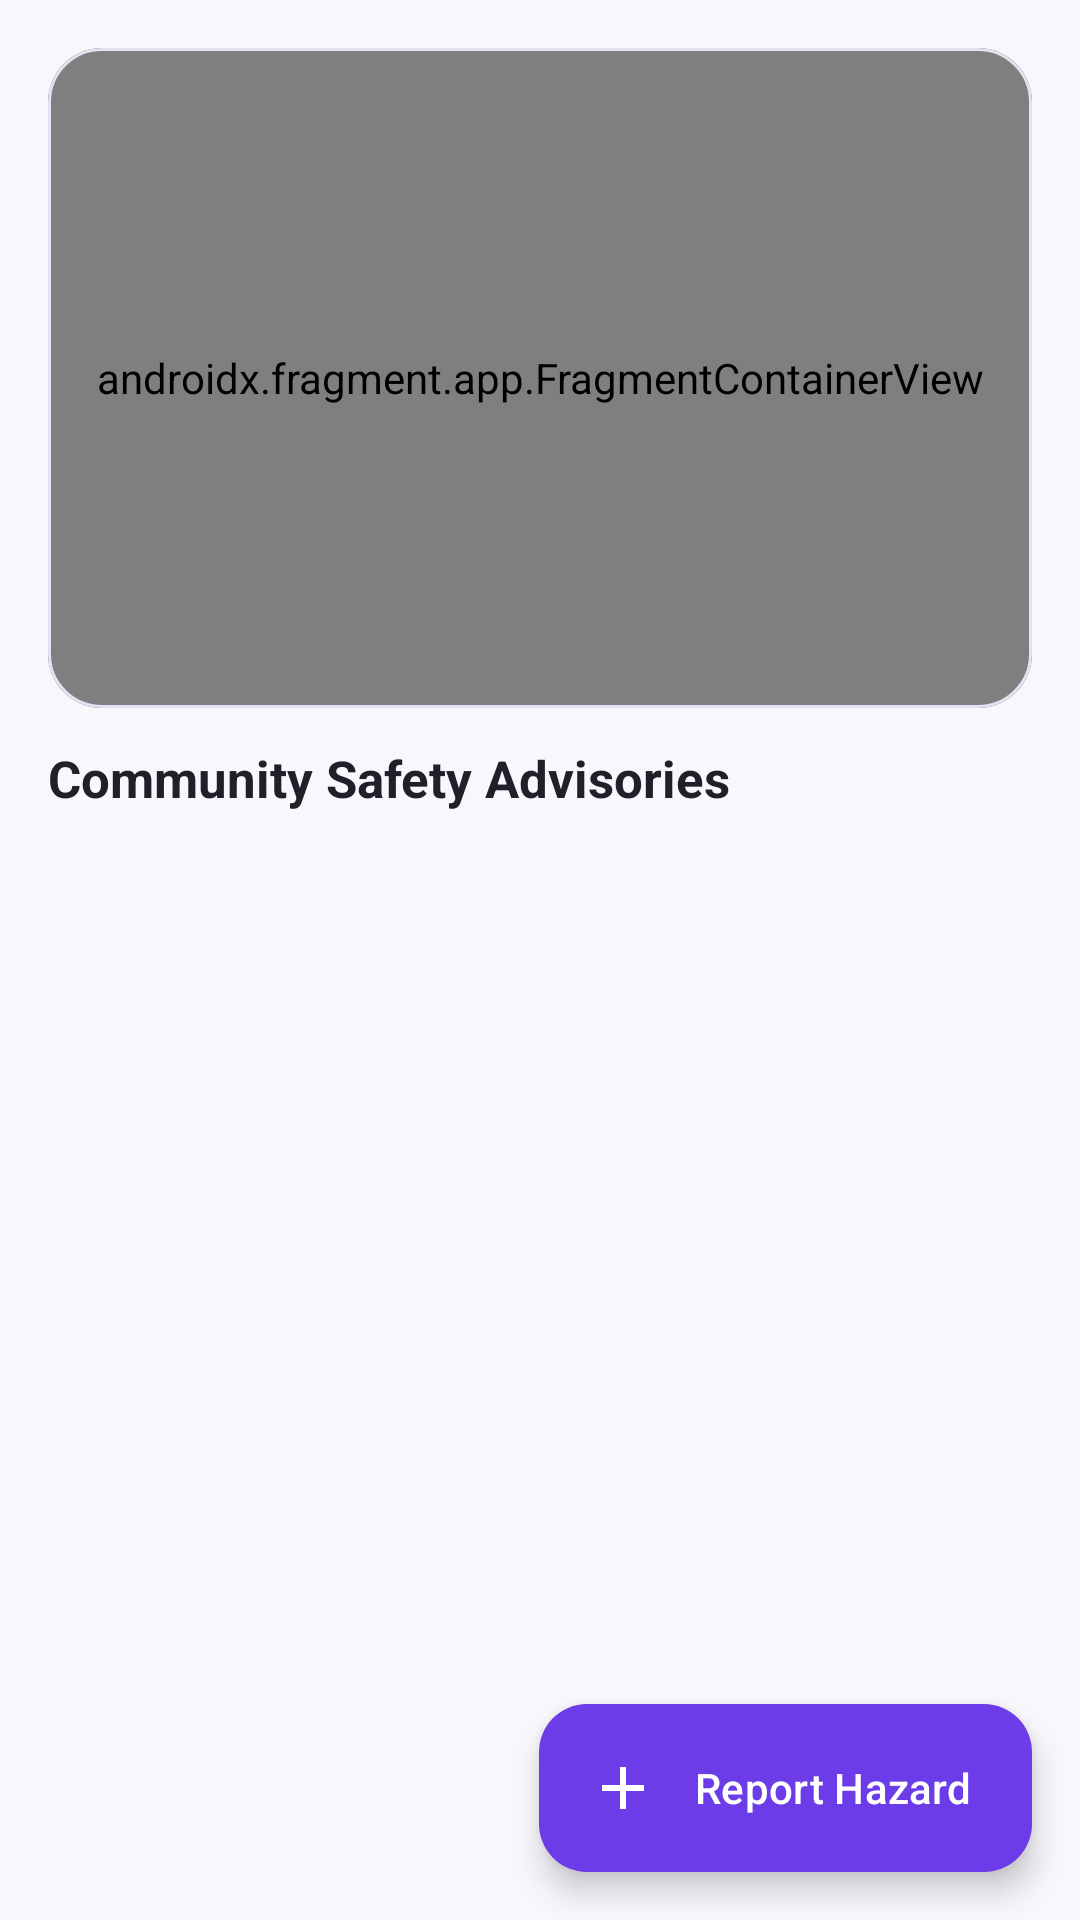

Layout XML and referenced resources for this Android screen:
<!-- AndroidManifest.xml: application theme Theme.SafeMe -->
<!-- res/layout/fragment_community_safety_map.xml -->
<?xml version="1.0" encoding="utf-8"?>
<androidx.coordinatorlayout.widget.CoordinatorLayout xmlns:android="http://schemas.android.com/apk/res/android"
    xmlns:app="http://schemas.android.com/apk/res-auto"
    android:layout_width="match_parent"
    android:layout_height="match_parent"
    android:background="@color/safeme_background">

    <LinearLayout
        android:layout_width="match_parent"
        android:layout_height="match_parent"
        android:orientation="vertical"
        android:padding="16dp">

        <com.google.android.material.card.MaterialCardView
            android:layout_width="match_parent"
            android:layout_height="220dp"
            app:cardCornerRadius="18dp"
            app:strokeColor="@color/safeme_border"
            app:strokeWidth="1dp">

            <FrameLayout
                android:layout_width="match_parent"
                android:layout_height="match_parent">

                <androidx.fragment.app.FragmentContainerView
                    android:id="@+id/communitySafetyMap"
                    android:name="com.google.android.gms.maps.SupportMapFragment"
                    android:layout_width="match_parent"
                    android:layout_height="match_parent" />

                <TextView
                    android:id="@+id/tvMapKeyNoticeCommunity"
                    android:layout_width="match_parent"
                    android:layout_height="wrap_content"
                    android:layout_gravity="bottom"
                    android:background="#CC20202A"
                    android:padding="8dp"
                    android:text="Configure MAPS_API_KEY in Secrets to render Google Map tiles."
                    android:textColor="@color/safeme_white"
                    android:textSize="11sp"
                    android:visibility="gone" />
            </FrameLayout>
        </com.google.android.material.card.MaterialCardView>

        <TextView
            android:layout_width="wrap_content"
            android:layout_height="wrap_content"
            android:layout_marginTop="12dp"
            android:text="Community Safety Advisories"
            android:textColor="@color/safeme_text_main"
            android:textSize="17sp"
            android:textStyle="bold" />

        <TextView
            android:id="@+id/tvCommunityError"
            android:layout_width="match_parent"
            android:layout_height="wrap_content"
            android:layout_marginTop="6dp"
            android:background="@color/safeme_emergency_red_soft"
            android:padding="8dp"
            android:textColor="@color/safeme_emergency_red"
            android:visibility="gone" />

        <TextView
            android:id="@+id/tvCommunityEmpty"
            android:layout_width="match_parent"
            android:layout_height="wrap_content"
            android:layout_marginTop="16dp"
            android:gravity="center"
            android:text="No active community reports in this area."
            android:textColor="@color/safeme_text_secondary"
            android:visibility="gone" />

        <androidx.recyclerview.widget.RecyclerView
            android:id="@+id/rvCommunityReports"
            android:layout_width="match_parent"
            android:layout_height="0dp"
            android:layout_marginTop="8dp"
            android:layout_weight="1"
            android:clipToPadding="false"
            android:paddingBottom="76dp" />
    </LinearLayout>

    <com.google.android.material.floatingactionbutton.ExtendedFloatingActionButton
        android:id="@+id/fabAddCommunityReport"
        android:layout_width="wrap_content"
        android:layout_height="wrap_content"
        android:layout_gravity="bottom|end"
        android:layout_margin="16dp"
        android:text="Report Hazard"
        android:textColor="@color/safeme_white"
        app:backgroundTint="@color/safeme_primary"
        app:icon="@drawable/ic_add"
        app:iconTint="@color/safeme_white" />

</androidx.coordinatorlayout.widget.CoordinatorLayout>
<!-- resources referenced by this layout -->
<resources>
  <color name="safeme_background">#F8F7FC</color>
  <color name="safeme_border">#E5E1F2</color>
  <color name="safeme_emergency_red">#E53945</color>
  <color name="safeme_emergency_red_soft">#FEE2E2</color>
  <color name="safeme_primary">#6C3CE9</color>
  <color name="safeme_text_main">#20202A</color>
  <color name="safeme_text_secondary">#777586</color>
  <color name="safeme_white">#FFFFFF</color>
  <!-- drawable ic_add (drawable) -->
  <vector xmlns:android="http://schemas.android.com/apk/res/android" android:width="24dp" android:height="24dp" android:viewportWidth="24" android:viewportHeight="24">
      <path android:fillColor="#FF000000" android:pathData="M19,13H13V19H11V13H5V11H11V5H13V11H19V13Z"/>
  </vector>
  <style name="Theme.SafeMe" parent="Theme.Material3.DayNight.NoActionBar">
          <item name="colorPrimary">@color/safeme_primary</item>
          <item name="colorOnPrimary">@color/safeme_white</item>
          <item name="colorPrimaryContainer">@color/safeme_light_lavender</item>
          <item name="colorOnPrimaryContainer">@color/safeme_deep_purple</item>
          <item name="colorSecondary">@color/safeme_deep_purple</item>
          <item name="colorOnSecondary">@color/safeme_white</item>
          <item name="colorError">@color/safeme_emergency_red</item>
          <item name="colorOnError">@color/safeme_white</item>
          <item name="android:colorBackground">@color/safeme_background</item>
          <item name="colorSurface">@color/safeme_surface</item>
          <item name="colorOnSurface">@color/safeme_text_main</item>
          <item name="colorOnSurfaceVariant">@color/safeme_text_secondary</item>
          <item name="colorOutline">@color/safeme_border</item>
          <item name="android:statusBarColor">@android:color/transparent</item>
          <item name="android:navigationBarColor">@color/safeme_surface</item>
          <item name="android:windowLightStatusBar">true</item>
      </style>
  <color name="safeme_light_lavender">#F1ECFF</color>
  <color name="safeme_deep_purple">#402080</color>
  <color name="safeme_surface">#FFFFFF</color>
</resources>
